The GitHub repository Aditya1Jhaveri/Colorectal-Cancer-Tissue-Classification contains a labelled image folder "CRC_NEW_DATASET" with 9 categories: ADI nlm, BACK nlm, DEB nlm, LYM nlm, MUC nlm, MUS nlm, NORM nlm, STR nlm, TUM nlm. Examples follow, each with its label.

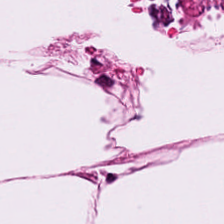
Label: ADI nlm

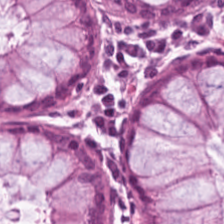
Label: NORM nlm

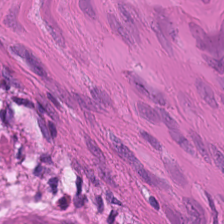
Label: MUS nlm

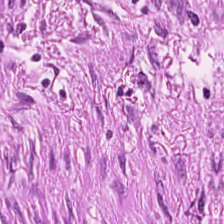
Label: STR nlm

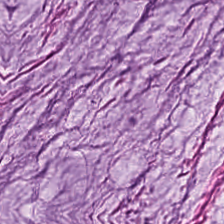
Label: MUC nlm

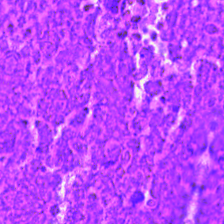
Label: DEB nlm
